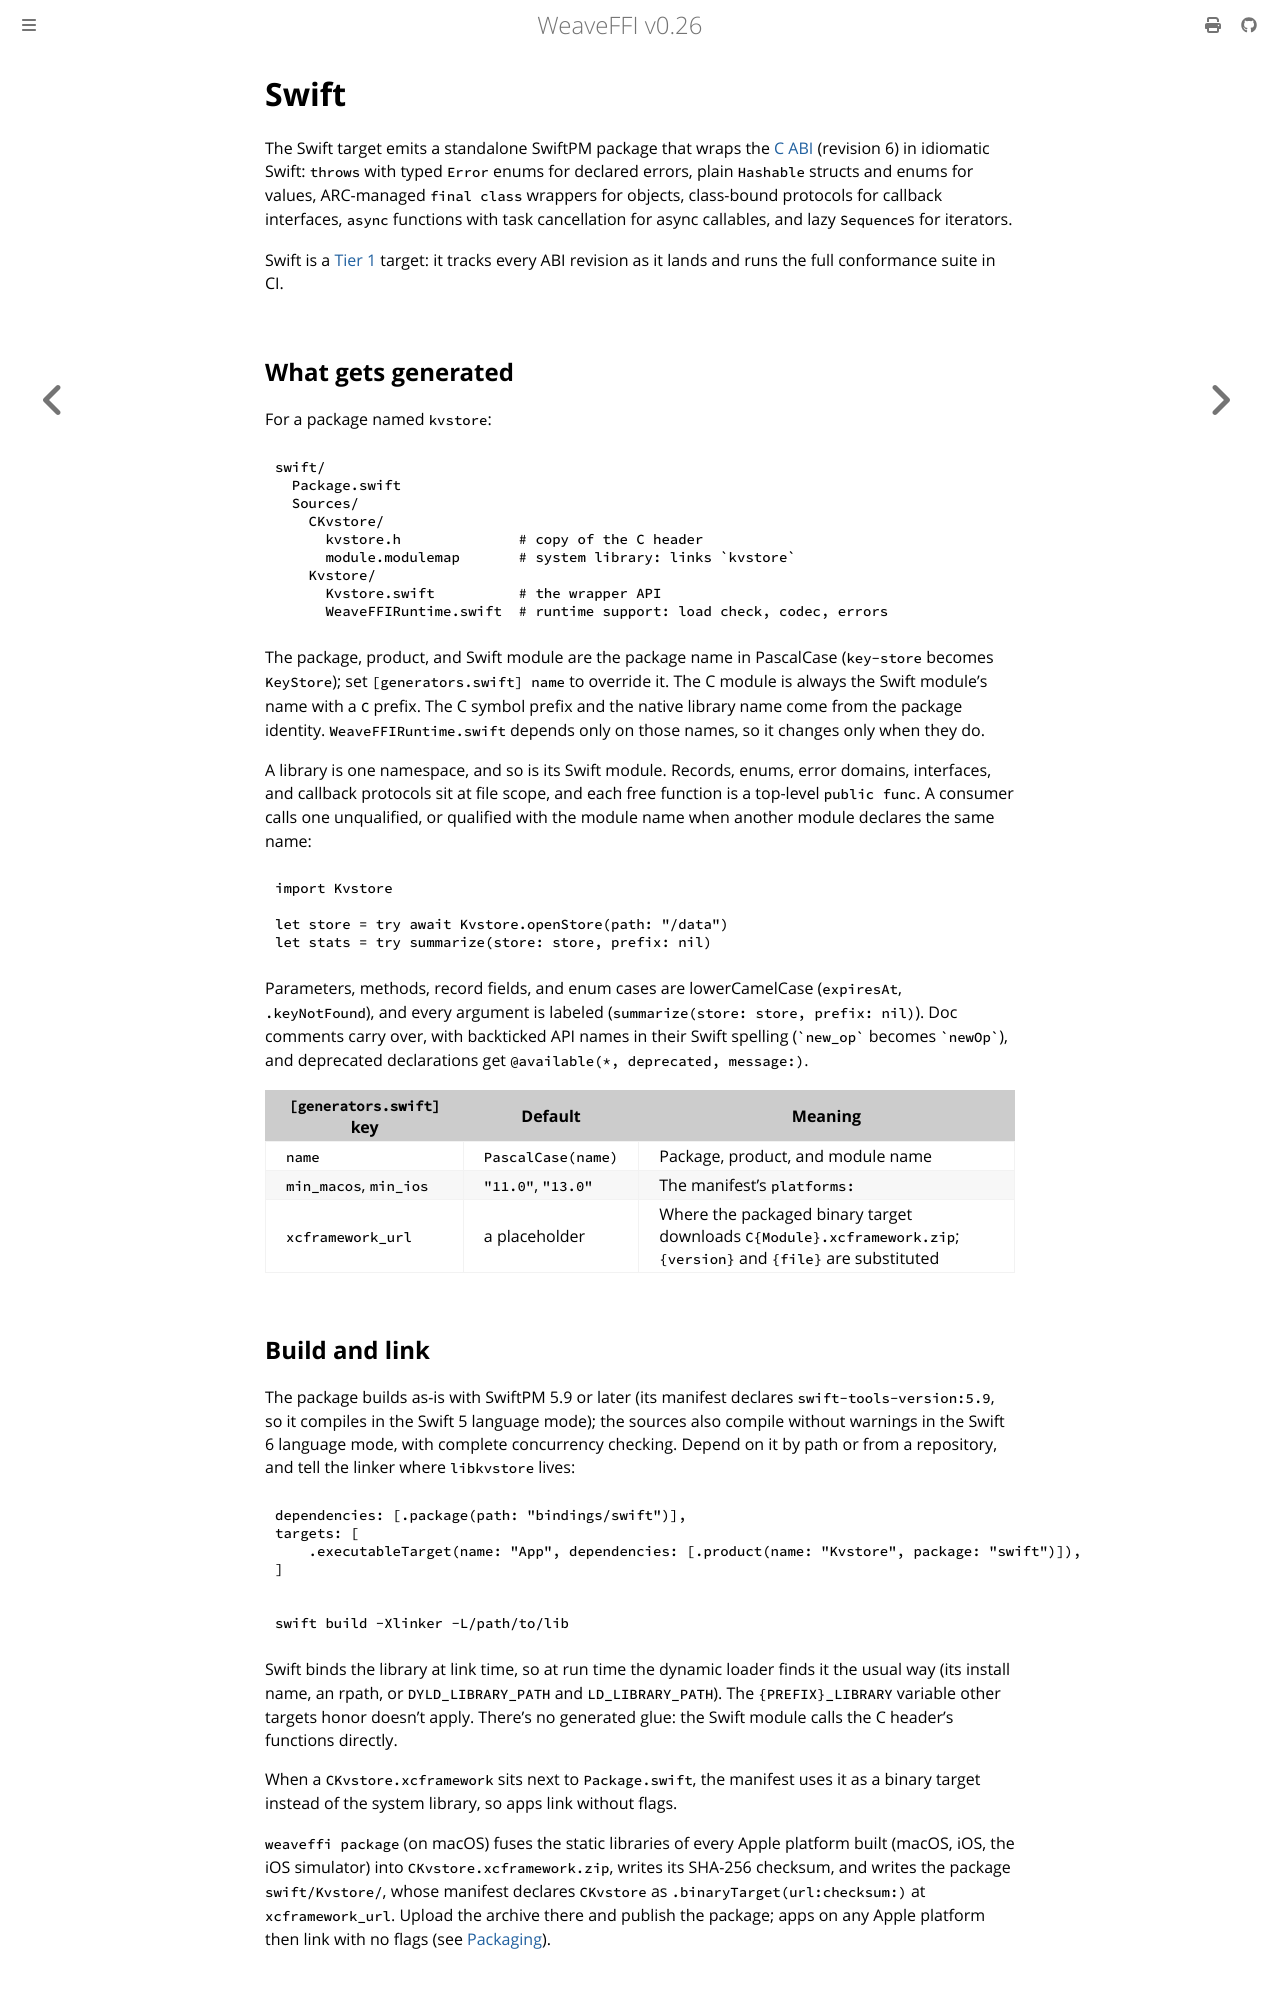

repository: weavefoundry/weaveffi · page: generators/swift.html · generator: mdbook

# Swift

The Swift target emits a standalone SwiftPM package that wraps the
[C ABI](../reference/abi.md) (revision 6) in idiomatic Swift: `throws` with
typed `Error` enums for declared errors, plain `Hashable` structs and enums
for values, ARC-managed `final class` wrappers for objects, class-bound
protocols for callback interfaces, `async` functions with task cancellation
for async callables, and lazy `Sequence`s for iterators.

Swift is a [Tier 1](../stability.md#target-tiers) target: it tracks every
ABI revision as it lands and runs the full conformance suite in CI.

## What gets generated

For a package named `kvstore`:

```text
swift/
  Package.swift
  Sources/
    CKvstore/
      kvstore.h              # copy of the C header
      module.modulemap       # system library: links `kvstore`
    Kvstore/
      Kvstore.swift          # the wrapper API
      WeaveFFIRuntime.swift  # runtime support: load check, codec, errors
```

The package, product, and Swift module are the package name in PascalCase
(`key-store` becomes `KeyStore`); set `[generators.swift] name` to
override it. The C module is always the Swift module's name with a `C` prefix.
The C symbol prefix and the native library name come from the package
identity. `WeaveFFIRuntime.swift` depends only on those names, so it changes
only when they do.

A library is one namespace, and so is its Swift module. Records, enums,
error domains, interfaces, and callback protocols sit at file scope, and
each free function is a top-level `public func`. A consumer calls one
unqualified, or qualified with the module name when another module declares
the same name:

```swift
import Kvstore

let store = try await Kvstore.openStore(path: "/data")
let stats = try summarize(store: store, prefix: nil)
```

Parameters, methods, record fields, and enum cases are lowerCamelCase
(`expiresAt`, `.keyNotFound`), and every argument is labeled
(`summarize(store: store, prefix: nil)`). Doc comments carry over, with
backticked API names in their Swift spelling (`` `new_op` `` becomes
`` `newOp` ``), and deprecated declarations get
`@available(*, deprecated, message:)`.

| `[generators.swift]` key | Default | Meaning |
|---|---|---|
| `name` | `PascalCase(name)` | Package, product, and module name |
| `min_macos`, `min_ios` | `"11.0"`, `"13.0"` | The manifest's `platforms:` |
| `xcframework_url` | a placeholder | Where the packaged binary target downloads `C{Module}.xcframework.zip`; `{version}` and `{file}` are substituted |

## Build and link

The package builds as-is with SwiftPM 5.9 or later (its manifest declares
`swift-tools-version:5.9`, so it compiles in the Swift 5 language mode); the
sources also compile without warnings in the Swift 6 language mode, with
complete concurrency checking. Depend on it by path or from a repository,
and tell the linker where `libkvstore` lives:

```swift
dependencies: [.package(path: "bindings/swift")],
targets: [
    .executableTarget(name: "App", dependencies: [.product(name: "Kvstore", package: "swift")]),
]
```

```bash
swift build -Xlinker -L/path/to/lib
```

Swift binds the library at link time, so at run time the dynamic loader finds
it the usual way (its install name, an rpath, or `DYLD_LIBRARY_PATH` and
`LD_LIBRARY_PATH`). The `{PREFIX}_LIBRARY` variable other targets honor
doesn't apply. There's no generated glue: the Swift module calls the C
header's functions directly.

When a `CKvstore.xcframework` sits next to `Package.swift`, the manifest uses
it as a binary target instead of the system library, so apps link without
flags.

`weaveffi package` (on macOS) fuses the static libraries of every Apple
platform built (macOS, iOS, the iOS simulator) into
`CKvstore.xcframework.zip`, writes its SHA-256 checksum, and writes the
package `swift/Kvstore/`, whose manifest declares `CKvstore` as
`.binaryTarget(url:checksum:)` at `xcframework_url`. Upload the archive there
and publish the package; apps on any Apple platform then link with no flags
(see [Packaging](../guides/packaging.md#swift-and-the-xcframework)).
